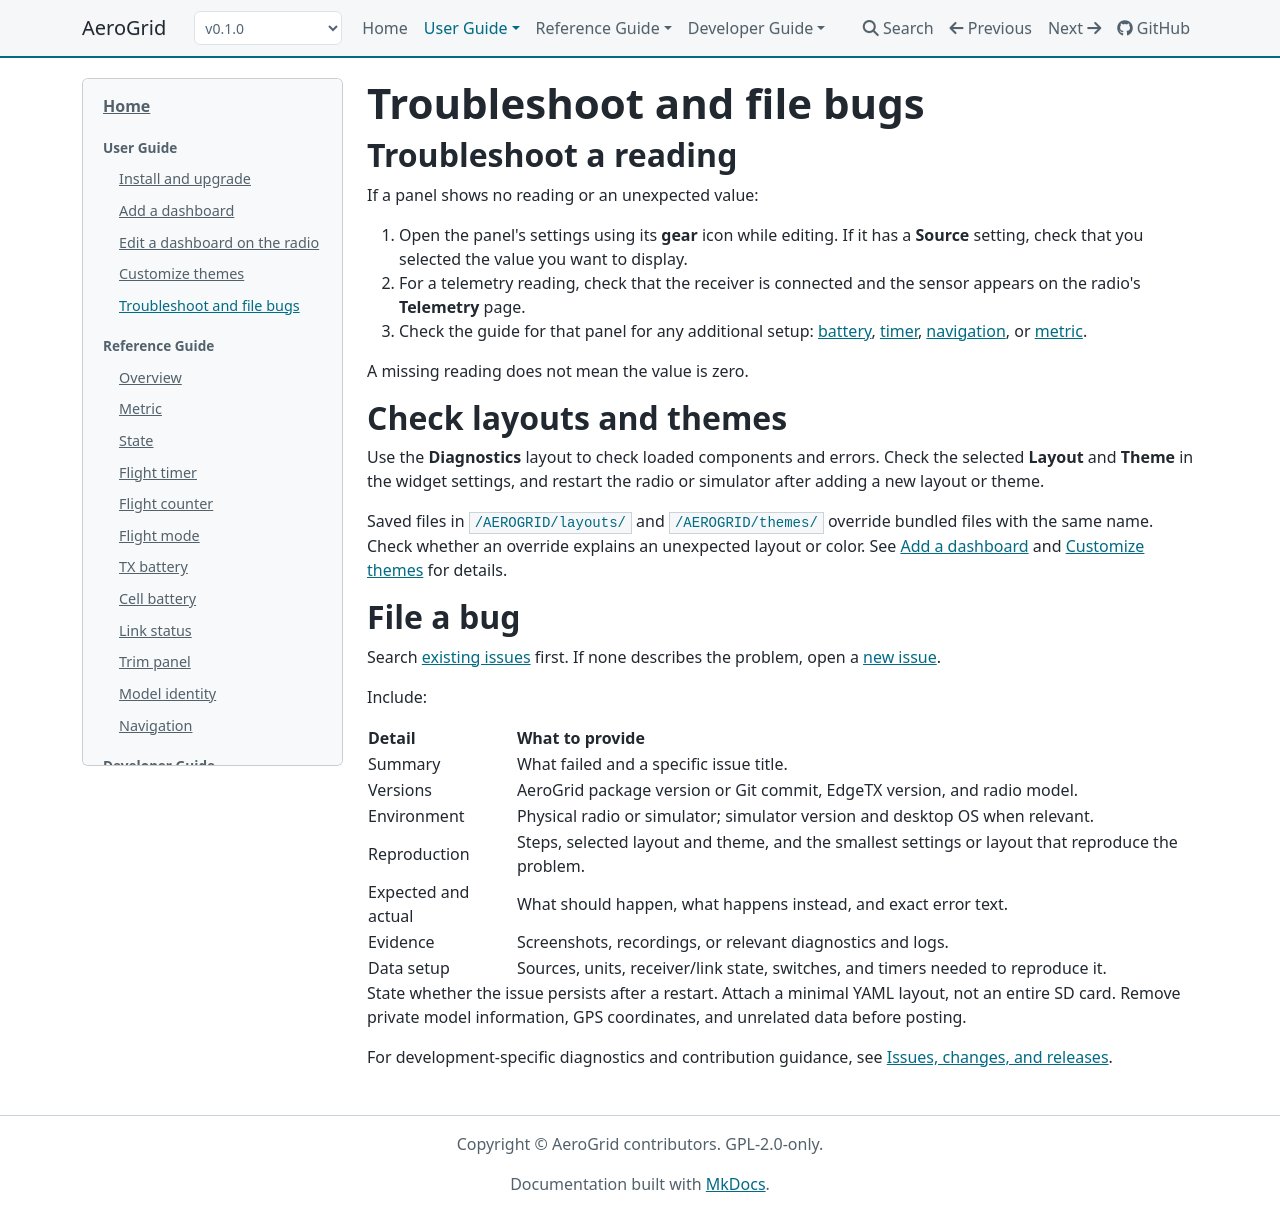

repository: thomaskistler/aero-grid · page: 0.1.0/user-guide/troubleshooting/index.html · generator: mkdocs

# Troubleshoot and file bugs

## Troubleshoot a reading

If a panel shows no reading or an unexpected value:

1. Open the panel's settings using its **gear** icon while editing. If it has
   a **Source** setting, check that you selected the value you want to display.
2. For a telemetry reading, check that the receiver is connected and the
   sensor appears on the radio's **Telemetry** page.
3. Check the guide for that panel for any additional setup:
   [battery](../panels/rx-battery.md),
   [timer](../panels/flight-timer.md),
   [navigation](../panels/navigation.md), or
   [metric](../panels/metric.md).

A missing reading does not mean the value is zero.

## Check layouts and themes

To inspect a failing dashboard, add a **Host diagnostics** panel to it and
select **panels**. Use **identity**, **theme**, or **sources** to check its
version, selected files, or source bindings.

Check the selected **Layout** and **Theme** in the widget settings, and
restart the radio or simulator after adding a new layout or theme.

Saved files in `/AEROGRID/layouts/` and `/AEROGRID/themes/` override bundled
files with the same name. Check whether an override explains an unexpected
layout or color. See [Add a dashboard](add-dashboard.md) and
[Customize themes](customize-themes.md) for details.

## File a bug

Search [existing issues](https://github.com/thomaskistler/aero-grid/issues)
first. If none describes the problem, open a
[new issue](https://github.com/thomaskistler/aero-grid/issues/new).

Include:

| Detail | What to provide |
| --- | --- |
| Summary | What failed and a specific issue title. |
| Versions | AeroGrid package version or Git commit, EdgeTX version, and radio model. |
| Environment | Physical radio or simulator; simulator version and desktop OS when relevant. |
| Reproduction | Steps, selected layout and theme, and the smallest settings or layout that reproduce the problem. |
| Expected and actual | What should happen, what happens instead, and exact error text. |
| Evidence | Screenshots, recordings, or relevant diagnostics and logs. |
| Data setup | Sources, units, receiver/link state, switches, and timers needed to reproduce it. |

State whether the issue persists after a restart. Attach a minimal YAML layout,
not an entire SD card. Remove private model information, GPS coordinates, and
unrelated data before posting.

For development-specific diagnostics and contribution guidance, see
[Issues, changes, and releases](../developer-guide/contributing.md#file-an-issue).
